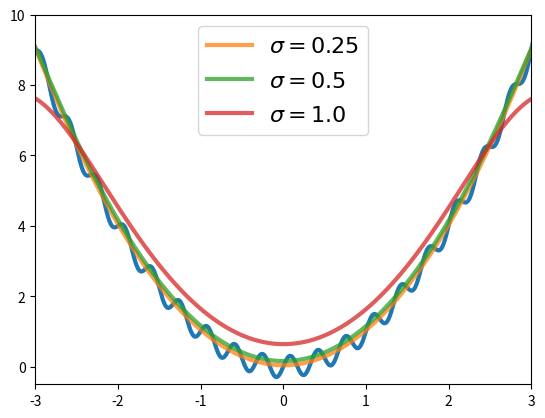

Generate this figure with matplotlib:
# Copyright 2023 Google LLC
#
# Licensed under the Apache License, Version 2.0 (the "License");
# you may not use this file except in compliance with the License.
# You may obtain a copy of the License at
#
#     https://www.apache.org/licenses/LICENSE-2.0
#
# Unless required by applicable law or agreed to in writing, software
# distributed under the License is distributed on an "AS IS" BASIS,
# WITHOUT WARRANTIES OR CONDITIONS OF ANY KIND, either express or implied.
# See the License for the specific language governing permissions and
# limitations under the License.

import numpy as np
import matplotlib.pyplot as plt


def gaussian_kernel(left, right, n_samples, sigma):
  x = np.linspace(left, right, n_samples)
  kernel = np.exp(-0.5 * (x/sigma)**2) / (np.sqrt(2 * np.pi) * sigma)
  # Renormalize the kernel, as we only drew a finite number of samples.
  kernel /= np.sum(kernel)
  return x, kernel


def smooth_signal(f, sigma):
  _, kernel = gaussian_kernel(left=-5, right=5, n_samples=1000, sigma=sigma)
  return np.convolve(f, kernel, mode="same")


n_samples = 1000
x = np.linspace(-4, 4, n_samples)

# The signal we want to denoise.
f = x ** 2 + 0.3 * np.sin(6 * np.pi * x)

alpha = 0.75

plt.figure()

plt.plot(x, f, lw=3)
plt.plot(x, smooth_signal(f, sigma=0.25), lw=3, label=r"$\sigma=0.25$",
         alpha=alpha)
plt.plot(x, smooth_signal(f, sigma=0.5), lw=3, label=r"$\sigma=0.5$",
         alpha=alpha)
plt.plot(x, smooth_signal(f, sigma=1.0), lw=3, label=r"$\sigma=1.0$",
         alpha=alpha)
plt.xlim((-3, 3))
plt.ylim((-0.5, 10))

plt.legend(loc="best", fontsize=16)

plt.show()
